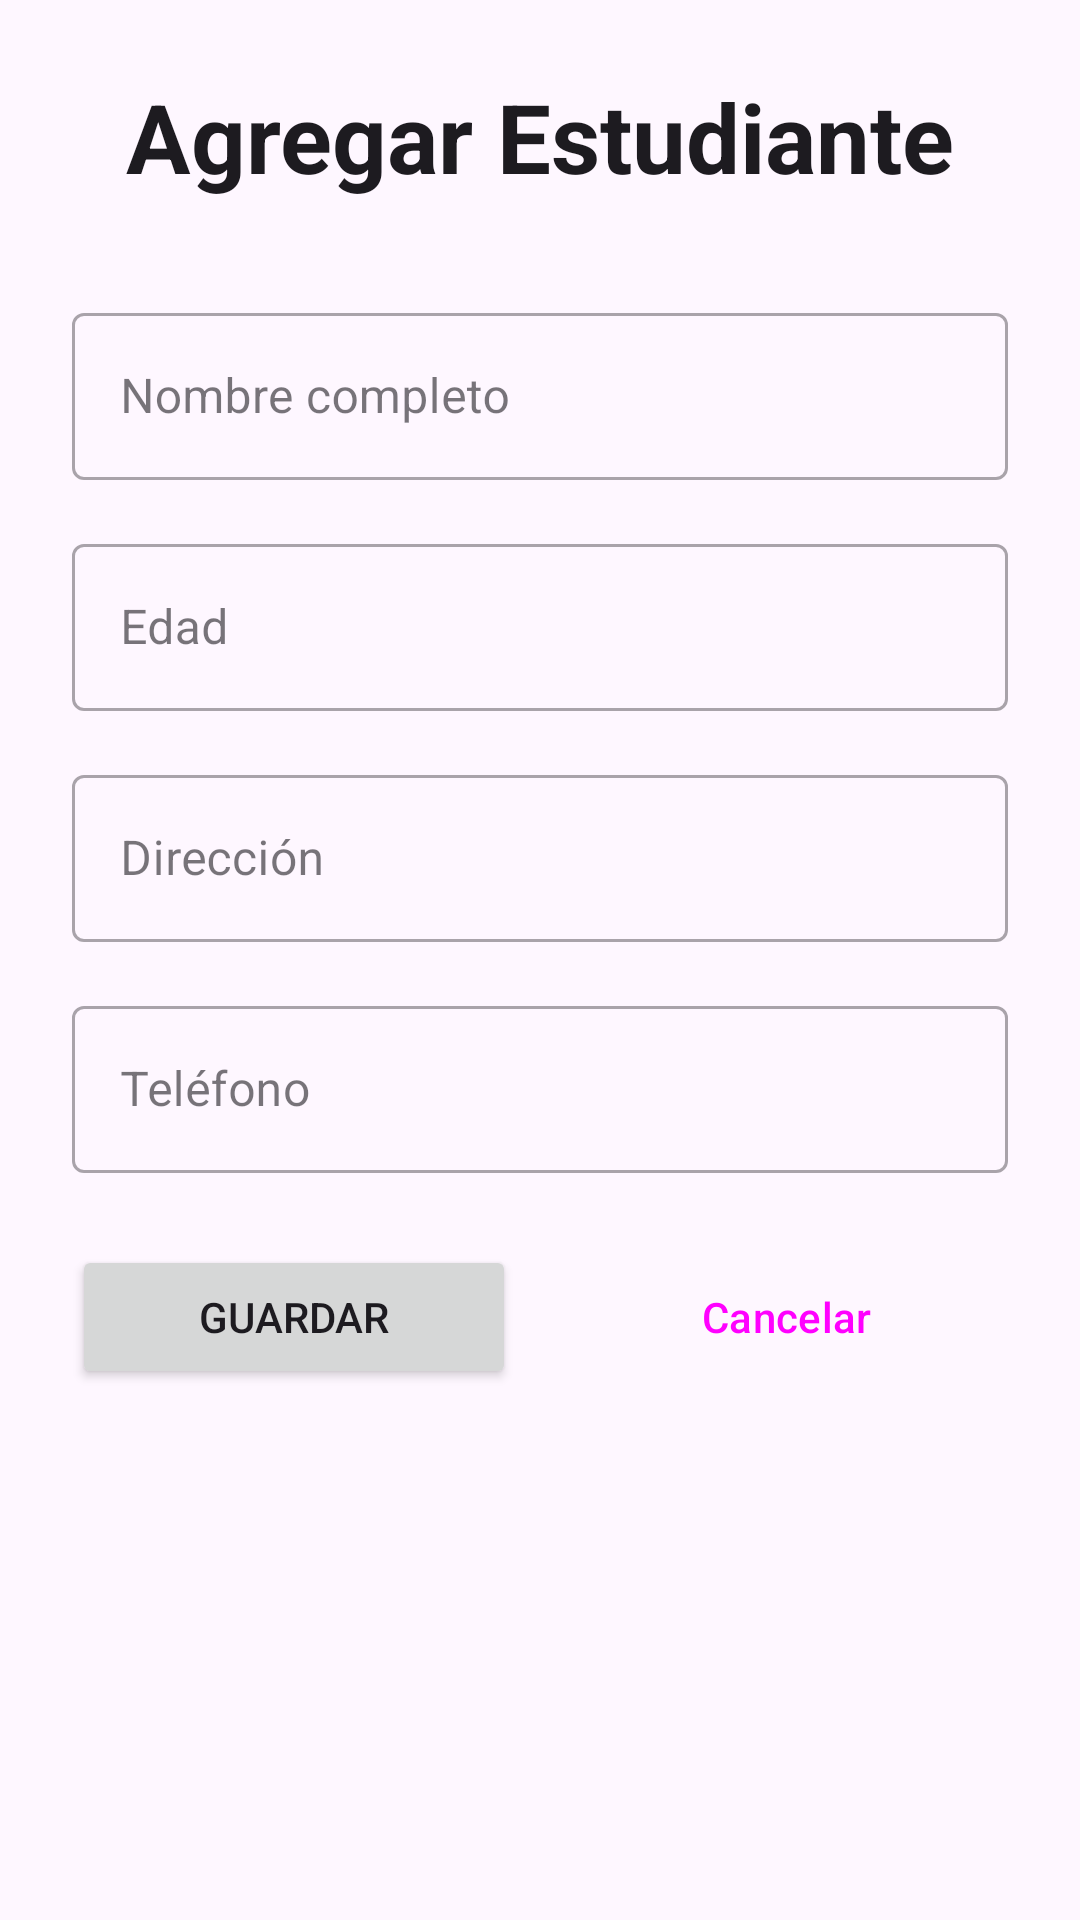

Reconstruct the res/layout file that produces this screen, plus the resources it refers to.
<!-- AndroidManifest.xml: application theme Theme.Desafio_DSM2 -->
<!-- res/layout/activity_add_estudiante.xml -->
<?xml version="1.0" encoding="utf-8"?>
<ScrollView xmlns:android="http://schemas.android.com/apk/res/android"
    xmlns:app="http://schemas.android.com/apk/res-auto"
    xmlns:tools="http://schemas.android.com/tools"
    android:layout_width="match_parent"
    android:layout_height="match_parent"
    android:background="?attr/colorSurface"
    tools:context=".AddEstudianteActivity">

    <androidx.constraintlayout.widget.ConstraintLayout
        android:layout_width="match_parent"
        android:layout_height="wrap_content"
        android:padding="24dp">

        <TextView
            android:id="@+id/tvTitle"
            android:layout_width="wrap_content"
            android:layout_height="wrap_content"
            android:text="@string/add_student_title"
            android:textSize="32sp"
            android:textStyle="bold"
            android:textColor="?attr/colorOnSurface"
            app:layout_constraintTop_toTopOf="parent"
            app:layout_constraintStart_toStartOf="parent"
            app:layout_constraintEnd_toEndOf="parent"
            android:layout_marginBottom="32dp"/>

        <com.google.android.material.textfield.TextInputLayout
            android:id="@+id/tilNombre"
            style="@style/Widget.MaterialComponents.TextInputLayout.OutlinedBox"
            android:layout_width="0dp"
            android:layout_height="wrap_content"
            android:layout_marginTop="32dp"
            android:hint="@string/nombre_completo_hint"
            app:layout_constraintEnd_toEndOf="parent"
            app:layout_constraintStart_toStartOf="parent"
            app:layout_constraintTop_toBottomOf="@+id/tvTitle">

            <com.google.android.material.textfield.TextInputEditText
                android:id="@+id/edtNombreCompleto"
                android:layout_width="match_parent"
                android:layout_height="wrap_content"
                android:inputType="textPersonName" />

        </com.google.android.material.textfield.TextInputLayout>

        <com.google.android.material.textfield.TextInputLayout
            android:id="@+id/tilEdad"
            style="@style/Widget.MaterialComponents.TextInputLayout.OutlinedBox"
            android:layout_width="0dp"
            android:layout_height="wrap_content"
            android:layout_marginTop="16dp"
            android:hint="@string/edad_hint"
            app:layout_constraintEnd_toEndOf="parent"
            app:layout_constraintStart_toStartOf="parent"
            app:layout_constraintTop_toBottomOf="@+id/tilNombre">

            <com.google.android.material.textfield.TextInputEditText
                android:id="@+id/edtEdad"
                android:layout_width="match_parent"
                android:layout_height="wrap_content"
                android:inputType="number" />

        </com.google.android.material.textfield.TextInputLayout>

        <com.google.android.material.textfield.TextInputLayout
            android:id="@+id/tilDireccion"
            style="@style/Widget.MaterialComponents.TextInputLayout.OutlinedBox"
            android:layout_width="0dp"
            android:layout_height="wrap_content"
            android:layout_marginTop="16dp"
            android:hint="@string/direccion_hint"
            app:layout_constraintEnd_toEndOf="parent"
            app:layout_constraintStart_toStartOf="parent"
            app:layout_constraintTop_toBottomOf="@+id/tilEdad">

            <com.google.android.material.textfield.TextInputEditText
                android:id="@+id/edtDireccion"
                android:layout_width="match_parent"
                android:layout_height="wrap_content"
                android:inputType="textMultiLine" />

        </com.google.android.material.textfield.TextInputLayout>

        <com.google.android.material.textfield.TextInputLayout
            android:id="@+id/tilTelefono"
            style="@style/Widget.MaterialComponents.TextInputLayout.OutlinedBox"
            android:layout_width="0dp"
            android:layout_height="wrap_content"
            android:layout_marginTop="16dp"
            android:hint="@string/telefono_hint"
            app:layout_constraintEnd_toEndOf="parent"
            app:layout_constraintStart_toStartOf="parent"
            app:layout_constraintTop_toBottomOf="@+id/tilDireccion">

            <com.google.android.material.textfield.TextInputEditText
                android:id="@+id/edtTelefono"
                android:layout_width="match_parent"
                android:layout_height="wrap_content"
                android:inputType="phone" />

        </com.google.android.material.textfield.TextInputLayout>

        <Button
            android:id="@+id/btnGuardar"
            android:layout_width="0dp"
            android:layout_height="wrap_content"
            android:layout_marginTop="24dp"
            android:layout_marginEnd="8dp"
            android:text="@string/save_button"
            android:onClick="guardar"
            app:layout_constraintEnd_toStartOf="@+id/btnCancelar"
            app:layout_constraintHorizontal_chainStyle="packed"
            app:layout_constraintStart_toStartOf="parent"
            app:layout_constraintTop_toBottomOf="@+id/tilTelefono" />

        <Button
            android:id="@+id/btnCancelar"
            android:layout_width="0dp"
            android:layout_height="wrap_content"
            android:layout_marginStart="8dp"
            android:text="@string/cancel_button"
            android:onClick="cancelar"
            style="@style/Widget.Material3.Button.TextButton"
            app:layout_constraintEnd_toEndOf="parent"
            app:layout_constraintStart_toEndOf="@+id/btnGuardar"
            app:layout_constraintTop_toTopOf="@+id/btnGuardar" />

    </androidx.constraintlayout.widget.ConstraintLayout>
</ScrollView>
<!-- resources referenced by this layout -->
<resources>
  <string name="add_student_title">Agregar Estudiante</string>
  <string name="cancel_button">Cancelar</string>
  <string name="direccion_hint">Dirección</string>
  <string name="edad_hint">Edad</string>
  <string name="nombre_completo_hint">Nombre completo</string>
  <string name="save_button">Guardar</string>
  <string name="telefono_hint">Teléfono</string>
  <style name="Theme.Desafio_DSM2" parent="Base.Theme.Desafio_DSM2" />
  <style name="Base.Theme.Desafio_DSM2" parent="Theme.Material3.DayNight.NoActionBar">
          
          
      </style>
</resources>
